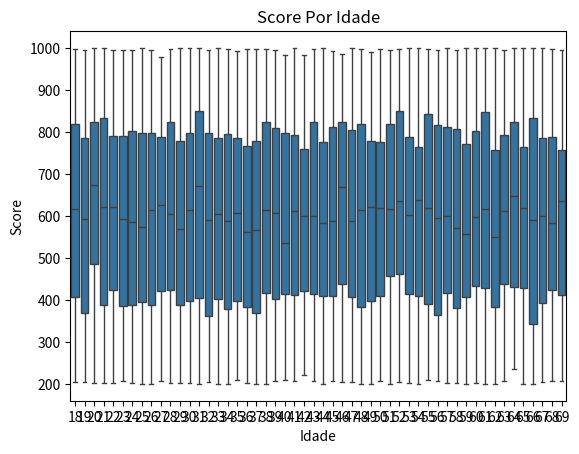

Write Python code to recreate this figure.
import pandas as pd
import random
from random import randint
import seaborn as sns
import matplotlib.pyplot as plt


segmento = ['VAREJO', 'UNICLASS', 'PERSONALITE']

uf = ['SP', 'RJ', 'PA', 'MG', 'BA', 'CE', 'DF', 'ES', 'AC', 'AL', 'AP', 'AM', 'GO', 'MA', 'MT', 'MS','PB', 'PR', 'PE', 'PI', 'RN', 'RS', 'RO', 'RR', 'SC', 'SE', 'TO']

amostras = 10000
random.seed(42)


data = {
    'IDADE': [randint(18,69) for _ in range(amostras)],
    'RENDA_MENSAL': [randint(2000, 150000) for _ in range(amostras)],
    'SEGMENTO': [random.choice(segmento) for _ in range(amostras)],
    'UF': [random.choice(uf) for _ in range(amostras)],
    'SCORE_RISCO_CREDITO': [randint(200, 1000) for _ in range(amostras)],
    'POSSUI_INVESTIMENTO': [randint(0,1) for _ in range(amostras)],
    'VALOR_MEDIO_INVESTIDO':[
        randint(500, 500000) if possui_inv else 0
        for possui_inv in [randint(0,1) for _ in range(amostras)]
        ],
    'HISTORICO_ADESAO_SUSTENTAVEL': [randint(0,9) for _ in range(amostras)],
    'DIAS_DESDE_ULTIMO_ACESSO_APP': [randint(1,365) for _ in range(amostras)],
    'TAXA_USO_CANAL_DIGITAL':[round(random.random(), 4) for _ in range(amostras)],
    'COMPARTILHA_OPEN_FINANCE': [randint(0,1) for _ in range(amostras)],
    'INTERESSE_CONTEUDO_ESG': [randint(0,1) for _ in range(amostras)],
    'ADESAO_ESG':[randint(0,1) for _ in range(amostras)]
}

df = pd.DataFrame(data)

quantidade_adesao = df['ADESAO_ESG'] 
contagem_adesao = quantidade_adesao.sum()
quantidade_investimento = df['POSSUI_INVESTIMENTO']
contagem_investimento = quantidade_investimento.sum()

media_renda = df.groupby('SEGMENTO')['RENDA_MENSAL'].mean()
media_uso_digital = df.groupby('UF')['TAXA_USO_CANAL_DIGITAL'].mean()



x = df['IDADE']
y= df['SCORE_RISCO_CREDITO']
data = df
sns.boxplot(x=x, y=y, data=data)

plt.title("Score Por Idade")
plt.xlabel("Idade")
plt.ylabel("Score")

plt.show()
